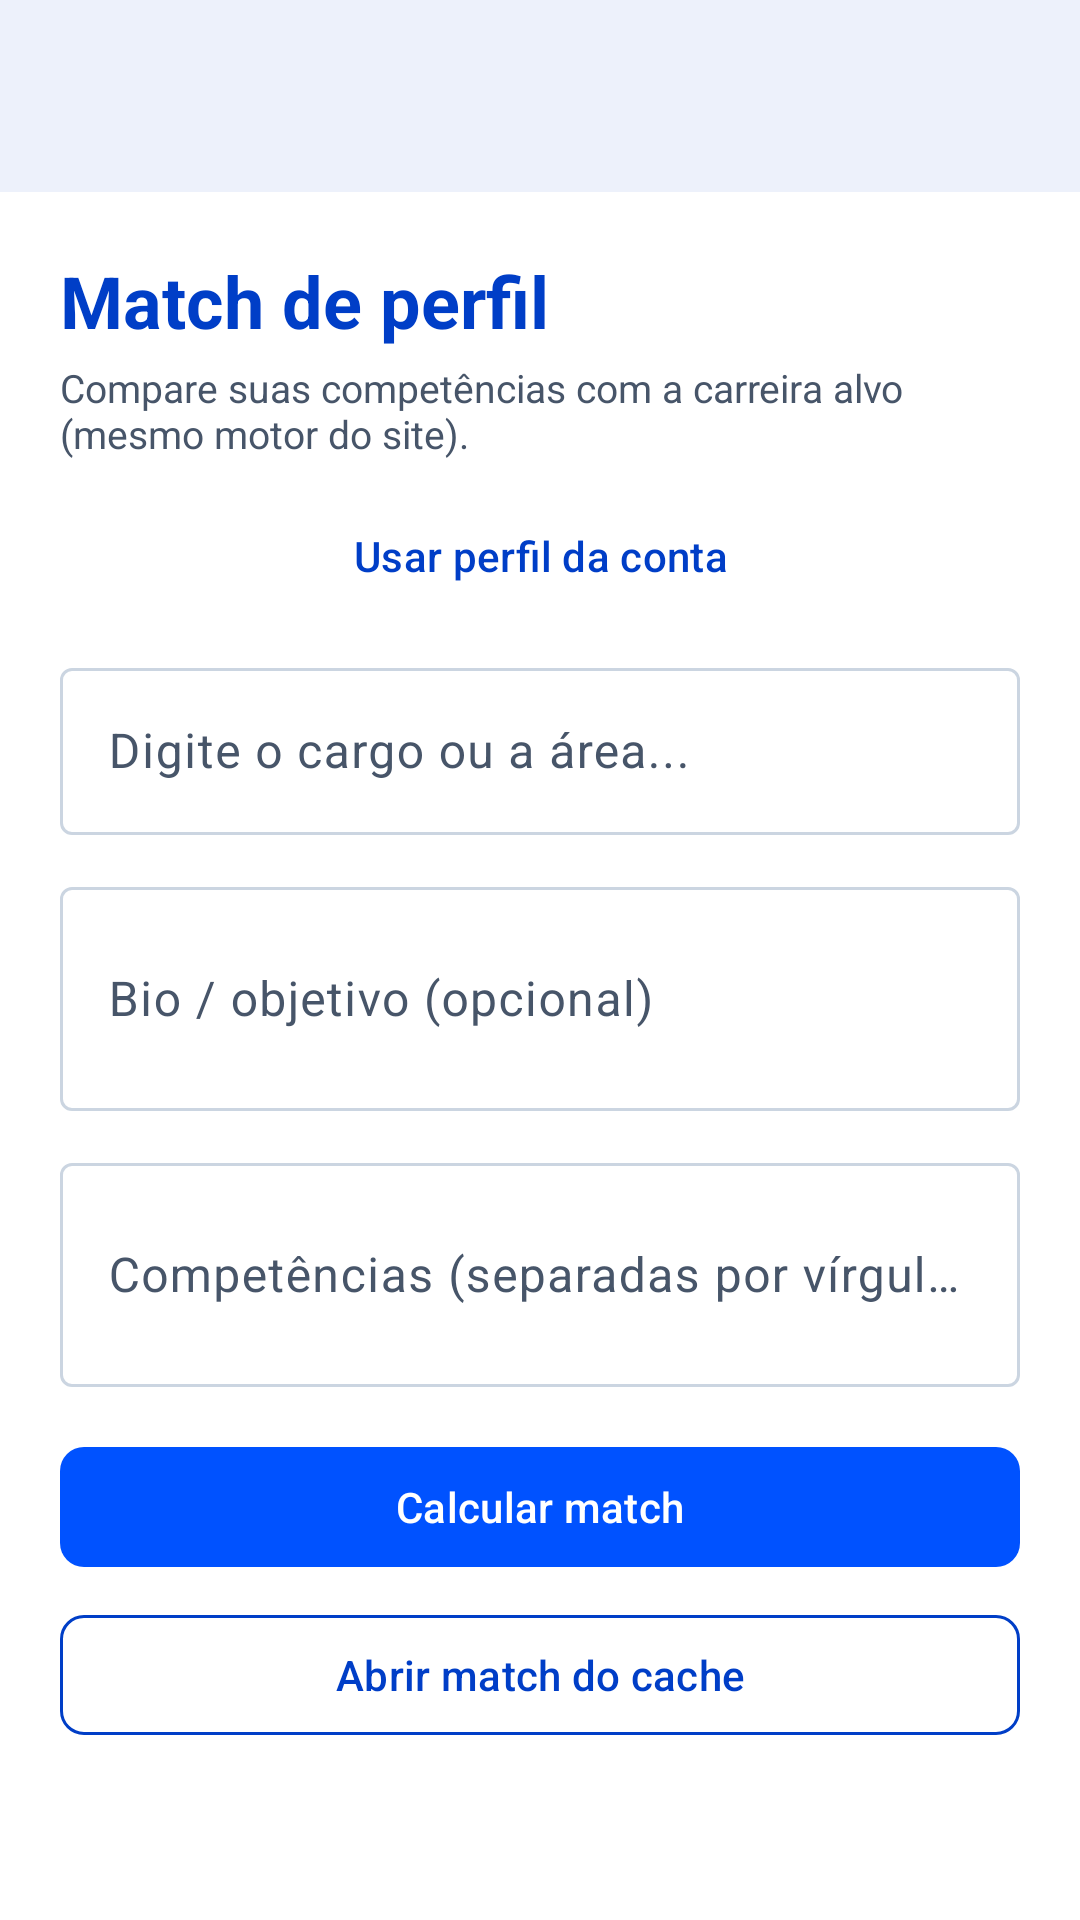

Produce the Android XML layout that renders to this screen, including the resource entries it uses.
<!-- AndroidManifest.xml: application theme Theme.Worky -->
<!-- res/layout/activity_match.xml -->
<?xml version="1.0" encoding="utf-8"?>
<LinearLayout xmlns:android="http://schemas.android.com/apk/res/android"
    xmlns:tools="http://schemas.android.com/tools"
    android:layout_width="match_parent"
    android:layout_height="match_parent"
    android:orientation="vertical"
    android:background="@color/worky_bg"
    tools:context=".MatchActivity">

    <include layout="@layout/include_toolbar" />

    <ScrollView
        android:layout_width="match_parent"
        android:layout_height="0dp"
        android:layout_weight="1"
        android:fillViewport="true"
        android:background="@color/worky_bg">


    <LinearLayout
        android:layout_width="match_parent"
        android:layout_height="wrap_content"
        android:orientation="vertical"
        android:padding="20dp">

        <TextView
            android:layout_width="match_parent"
            android:layout_height="wrap_content"
            android:text="@string/match_title"
            android:textColor="@color/worky_blue"
            android:textSize="24sp"
            android:textStyle="bold" />

        <TextView
            android:layout_width="match_parent"
            android:layout_height="wrap_content"
            android:layout_marginTop="4dp"
            android:text="@string/match_subtitle"
            android:textColor="@color/worky_muted"
            android:textSize="13sp" />

        <com.google.android.material.button.MaterialButton
            android:id="@+id/btnLoadAccountProfile"
            style="@style/Widget.Material3.Button.TextButton"
            android:layout_width="match_parent"
            android:layout_height="wrap_content"
            android:layout_marginTop="8dp"
            android:text="@string/btn_load_profile" />

        <com.google.android.material.textfield.TextInputLayout
            style="@style/Widget.Worky.TextInputLayout"
            android:layout_width="match_parent"
            android:layout_height="wrap_content"
            android:layout_marginTop="8dp"
            android:hint="@string/hint_cargo">

            <com.google.android.material.textfield.TextInputEditText
                android:id="@+id/inputMatchCargo"
                android:layout_width="match_parent"
                android:layout_height="wrap_content"
                android:inputType="textCapWords"
                android:maxLines="1"
                android:textColor="@color/black"
                android:textColorHint="@color/worky_muted" />
        </com.google.android.material.textfield.TextInputLayout>

        <com.google.android.material.textfield.TextInputLayout
            style="@style/Widget.Worky.TextInputLayout"
            android:layout_width="match_parent"
            android:layout_height="wrap_content"
            android:layout_marginTop="12dp"
            android:hint="@string/hint_bio">

            <com.google.android.material.textfield.TextInputEditText
                android:id="@+id/inputMatchBio"
                android:layout_width="match_parent"
                android:layout_height="wrap_content"
                android:inputType="textMultiLine"
                android:minLines="2"
                android:maxLines="4"
                android:textColor="@color/black"
                android:textColorHint="@color/worky_muted" />
        </com.google.android.material.textfield.TextInputLayout>

        <com.google.android.material.textfield.TextInputLayout
            style="@style/Widget.Worky.TextInputLayout"
            android:layout_width="match_parent"
            android:layout_height="wrap_content"
            android:layout_marginTop="12dp"
            android:hint="@string/hint_skills">

            <com.google.android.material.textfield.TextInputEditText
                android:id="@+id/inputMatchSkills"
                android:layout_width="match_parent"
                android:layout_height="wrap_content"
                android:inputType="textMultiLine"
                android:minLines="2"
                android:maxLines="5"
                android:textColor="@color/black"
                android:textColorHint="@color/worky_muted" />
        </com.google.android.material.textfield.TextInputLayout>

        <com.google.android.material.button.MaterialButton
            android:id="@+id/btnCalculateMatch"
            style="@style/Widget.Worky.Button"
            android:layout_width="match_parent"
            android:layout_height="wrap_content"
            android:layout_marginTop="16dp"
            android:text="@string/btn_match" />

        <com.google.android.material.button.MaterialButton
            android:id="@+id/btnMatchCache"
            style="@style/Widget.Worky.Button.Outlined"
            android:layout_width="match_parent"
            android:layout_height="wrap_content"
            android:layout_marginTop="8dp"
            android:text="@string/btn_match_cache" />

        <LinearLayout
            android:id="@+id/layoutLoadingMatch"
            android:layout_width="match_parent"
            android:layout_height="wrap_content"
            android:layout_marginTop="12dp"
            android:orientation="vertical"
            android:visibility="gone">

            <TextView
                android:id="@+id/textLoadingStepMatch"
                android:layout_width="match_parent"
                android:layout_height="wrap_content"
                android:textColor="@color/black"
                android:textSize="14sp"
                android:textStyle="bold"
                tools:text="Cruzando competencias…" />

            <ProgressBar
                android:id="@+id/progressMatch"
                style="?android:attr/progressBarStyleHorizontal"
                android:layout_width="match_parent"
                android:layout_height="wrap_content"
                android:layout_marginTop="8dp"
                android:indeterminate="false"
                android:max="100"
                android:progress="8"
                android:progressTint="@color/worky_blue" />
        </LinearLayout>

        <TextView
            android:id="@+id/textMatchPct"
            android:layout_width="match_parent"
            android:layout_height="wrap_content"
            android:layout_marginTop="20dp"
            android:textColor="@color/worky_blue"
            android:textSize="36sp"
            android:textStyle="bold"
            android:visibility="gone"
            tools:text="78%"
            tools:visibility="visible" />

        <TextView
            android:id="@+id/textMatchExplanation"
            android:layout_width="match_parent"
            android:layout_height="wrap_content"
            android:layout_marginTop="8dp"
            android:textColor="@color/black"
            android:textSize="14sp"
            android:lineSpacingExtra="2dp"
            android:visibility="gone" />

        <TextView
            android:id="@+id/labelMatched"
            android:layout_width="match_parent"
            android:layout_height="wrap_content"
            android:layout_marginTop="16dp"
            android:text="@string/match_matched"
            android:textStyle="bold"
            android:textColor="@color/black"
            android:visibility="gone" />

        <TextView
            android:id="@+id/textMatched"
            android:layout_width="match_parent"
            android:layout_height="wrap_content"
            android:layout_marginTop="4dp"
            android:textColor="@color/black"
            android:textSize="14sp"
            android:visibility="gone" />

        <TextView
            android:id="@+id/labelGaps"
            android:layout_width="match_parent"
            android:layout_height="wrap_content"
            android:layout_marginTop="16dp"
            android:text="@string/match_gaps"
            android:textStyle="bold"
            android:textColor="@color/black"
            android:visibility="gone" />

        <TextView
            android:id="@+id/textGaps"
            android:layout_width="match_parent"
            android:layout_height="wrap_content"
            android:layout_marginTop="4dp"
            android:textColor="@color/black"
            android:textSize="14sp"
            android:visibility="gone" />

        <TextView
            android:id="@+id/textMatchStatus"
            android:layout_width="match_parent"
            android:layout_height="wrap_content"
            android:layout_marginTop="12dp"
            android:textColor="@color/worky_muted"
            android:textSize="13sp" />

    </LinearLayout>

    </ScrollView>
</LinearLayout>
<!-- res/layout/include_toolbar.xml (included above) -->
<?xml version="1.0" encoding="utf-8"?>
<com.google.android.material.appbar.MaterialToolbar xmlns:android="http://schemas.android.com/apk/res/android"
    xmlns:app="http://schemas.android.com/apk/res-auto"
    android:id="@+id/toolbarWorky"
    android:layout_width="match_parent"
    android:layout_height="?attr/actionBarSize"
    android:background="@color/worky_card"
    android:elevation="2dp"
    app:navigationIconTint="@color/worky_blue"
    app:titleTextColor="@color/worky_blue" />
<!-- resources referenced by this layout -->
<resources>
  <color name="black">#FF0F172A</color>
  <color name="worky_bg">#FFFFFFFF</color>
  <color name="worky_blue">#FF003EC7</color>
  <color name="worky_card">#FFFFFFFF</color>
  <color name="worky_muted">#FF475569</color>
  <string name="btn_load_profile">Usar perfil da conta</string>
  <string name="btn_match">Calcular match</string>
  <string name="btn_match_cache">Abrir match do cache</string>
  <string name="hint_bio">Bio / objetivo (opcional)</string>
  <string name="hint_cargo">Digite o cargo ou a área...</string>
  <string name="hint_skills">Competências (separadas por vírgula)</string>
  <string name="match_gaps">Lacunas (gaps)</string>
  <string name="match_matched">Já alinhado</string>
  <string name="match_subtitle">Compare suas competências com a carreira alvo (mesmo motor do site).</string>
  <string name="match_title">Match de perfil</string>
  <style name="Widget.Worky.Button" parent="Widget.Material3.Button">
          <item name="backgroundTint">@color/worky_blue_bright</item>
          <item name="android:textColor">@color/white</item>
          <item name="cornerRadius">8dp</item>
      </style>
  <style name="Widget.Worky.Button.Outlined" parent="Widget.Material3.Button.OutlinedButton">
          <item name="strokeColor">@color/worky_blue</item>
          <item name="android:textColor">@color/worky_blue</item>
          <item name="cornerRadius">8dp</item>
      </style>
  <style name="Widget.Worky.TextInputLayout" parent="Widget.Material3.TextInputLayout.OutlinedBox">
          <item name="boxStrokeColor">@color/worky_text_input_stroke</item>
          <item name="hintTextColor">@color/worky_blue</item>
          <item name="android:textColorHint">@color/worky_muted</item>
          <item name="boxBackgroundColor">@color/worky_input_bg</item>
      </style>
  <style name="Theme.Worky" parent="Base.Theme.Worky" />
  <color name="worky_blue_bright">#FF0052FF</color>
  <color name="white">#FFFFFFFF</color>
  <color name="worky_input_bg">#FFFFFFFF</color>
  <color name="worky_blue_soft">#FFE8EEFF</color>
  <color name="worky_border">#FFCBD5E1</color>
  <style name="Widget.Worky.RadioButton" parent="Widget.Material3.CompoundButton.RadioButton">
          <item name="buttonTint">@color/worky_blue</item>
          <item name="android:textColor">@color/black</item>
          <item name="android:buttonTint">@color/worky_blue</item>
      </style>
  <style name="Widget.Worky.CheckBox" parent="Widget.Material3.CompoundButton.CheckBox">
          <item name="buttonTint">@color/worky_blue</item>
          <item name="android:textColor">@color/black</item>
          <item name="android:buttonTint">@color/worky_blue</item>
      </style>
</resources>
